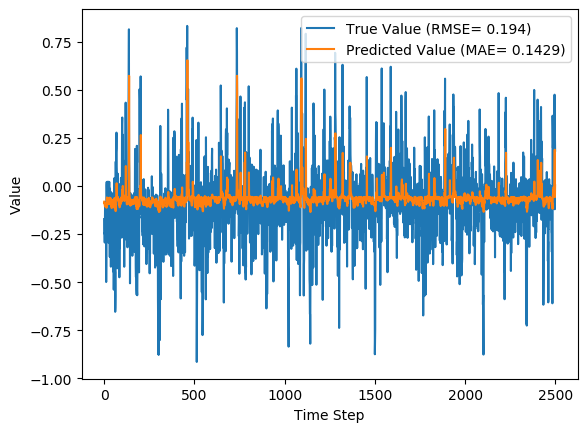

Source data for this figure (header and first rows):
y_true, y_pred, y_true_scaled, y_pred_scaled
-0.1718, -0.08131, -0.4856, -0.2887
-0.2471, -0.09151, -0.5748, -0.3248
-0.2448, -0.08675, -0.5724, -0.309
-0.2938, -0.08971, -0.6185, -0.319
-0.1562, -0.1054, -0.4625, -0.3639
-0.0855, -0.09962, -0.3045, -0.3486
-0.1205, -0.09089, -0.3984, -0.3228
-0.212, -0.09033, -0.5368, -0.321
-0.1856, -0.0949, -0.5044, -0.3351
-0.2918, -0.09245, -0.6167, -0.3277
-0.133, -0.09647, -0.4231, -0.3397
-0.4994, -0.09514, -0.7618, -0.3359
-0.3591, -0.1076, -0.6708, -0.3692
0.005163, -0.1128, 0.3967, -0.3815
0.0217, -0.0675, 0.429, -0.2172
-0.06754, -0.05925, -0.2175, -0.126
-0.1507, -0.06903, -0.4537, -0.2275
-0.2833, -0.07178, -0.6092, -0.244
-0.2011, -0.07159, -0.5239, -0.243
-0.1042, -0.08101, -0.3608, -0.2875
-0.1873, -0.08703, -0.5067, -0.3099
0.02315, -0.09443, 0.4316, -0.3338
-0.2385, -0.06335, -0.566, -0.1826
-0.2939, -0.07645, -0.6186, -0.2677
-0.1345, -0.09316, -0.4259, -0.3299
-0.1983, -0.0815, -0.5206, -0.2895
-0.03257, -0.08321, 0.2911, -0.2961
-0.1583, -0.07053, -0.4658, -0.2368
0.02185, -0.0781, 0.4293, -0.2752
-0.1648, -0.06043, -0.4756, -0.147
-0.09104, -0.06699, -0.3233, -0.2136
-0.3686, -0.07245, -0.6778, -0.2477
-0.01335, -0.08266, 0.3528, -0.294
-0.1957, -0.06159, -0.5174, -0.1631
-0.3157, -0.07637, -0.637, -0.2674
-0.02915, -0.0958, 0.304, -0.3378
-0.2873, -0.06385, -0.6128, -0.1875
-0.4195, -0.07282, -0.7129, -0.2497
-0.3143, -0.1048, -0.6359, -0.3622
-0.2343, -0.09595, -0.5616, -0.3382
-0.392, -0.09295, -0.6943, -0.3293
-0.3042, -0.1141, -0.6274, -0.3845
-0.2274, -0.1143, -0.5542, -0.3851
-0.03674, -0.1075, 0.2737, -0.3691
-0.06825, -0.07357, -0.2224, -0.2537
-0.2159, -0.07502, -0.5413, -0.261
-0.1345, -0.08811, -0.4259, -0.3136
-0.1089, -0.0806, -0.3724, -0.2858
-0.06779, -0.07537, -0.2192, -0.2627
-0.4443, -0.07919, -0.7288, -0.2799
-0.379, -0.09687, -0.6852, -0.3409
-0.05552, -0.1045, 0.1201, -0.3615
-0.1789, -0.07386, -0.4955, -0.2551
-0.5392, -0.08262, -0.7841, -0.2938
-0.2165, -0.1113, -0.542, -0.378
-0.09215, -0.09709, -0.3268, -0.3415
0.04094, -0.08334, 0.4613, -0.2966
-0.1527, -0.0624, -0.4571, -0.1727
-0.4038, -0.0771, -0.7024, -0.2708
-0.5215, -0.09329, -0.7743, -0.3303
... 2,440 more rows
